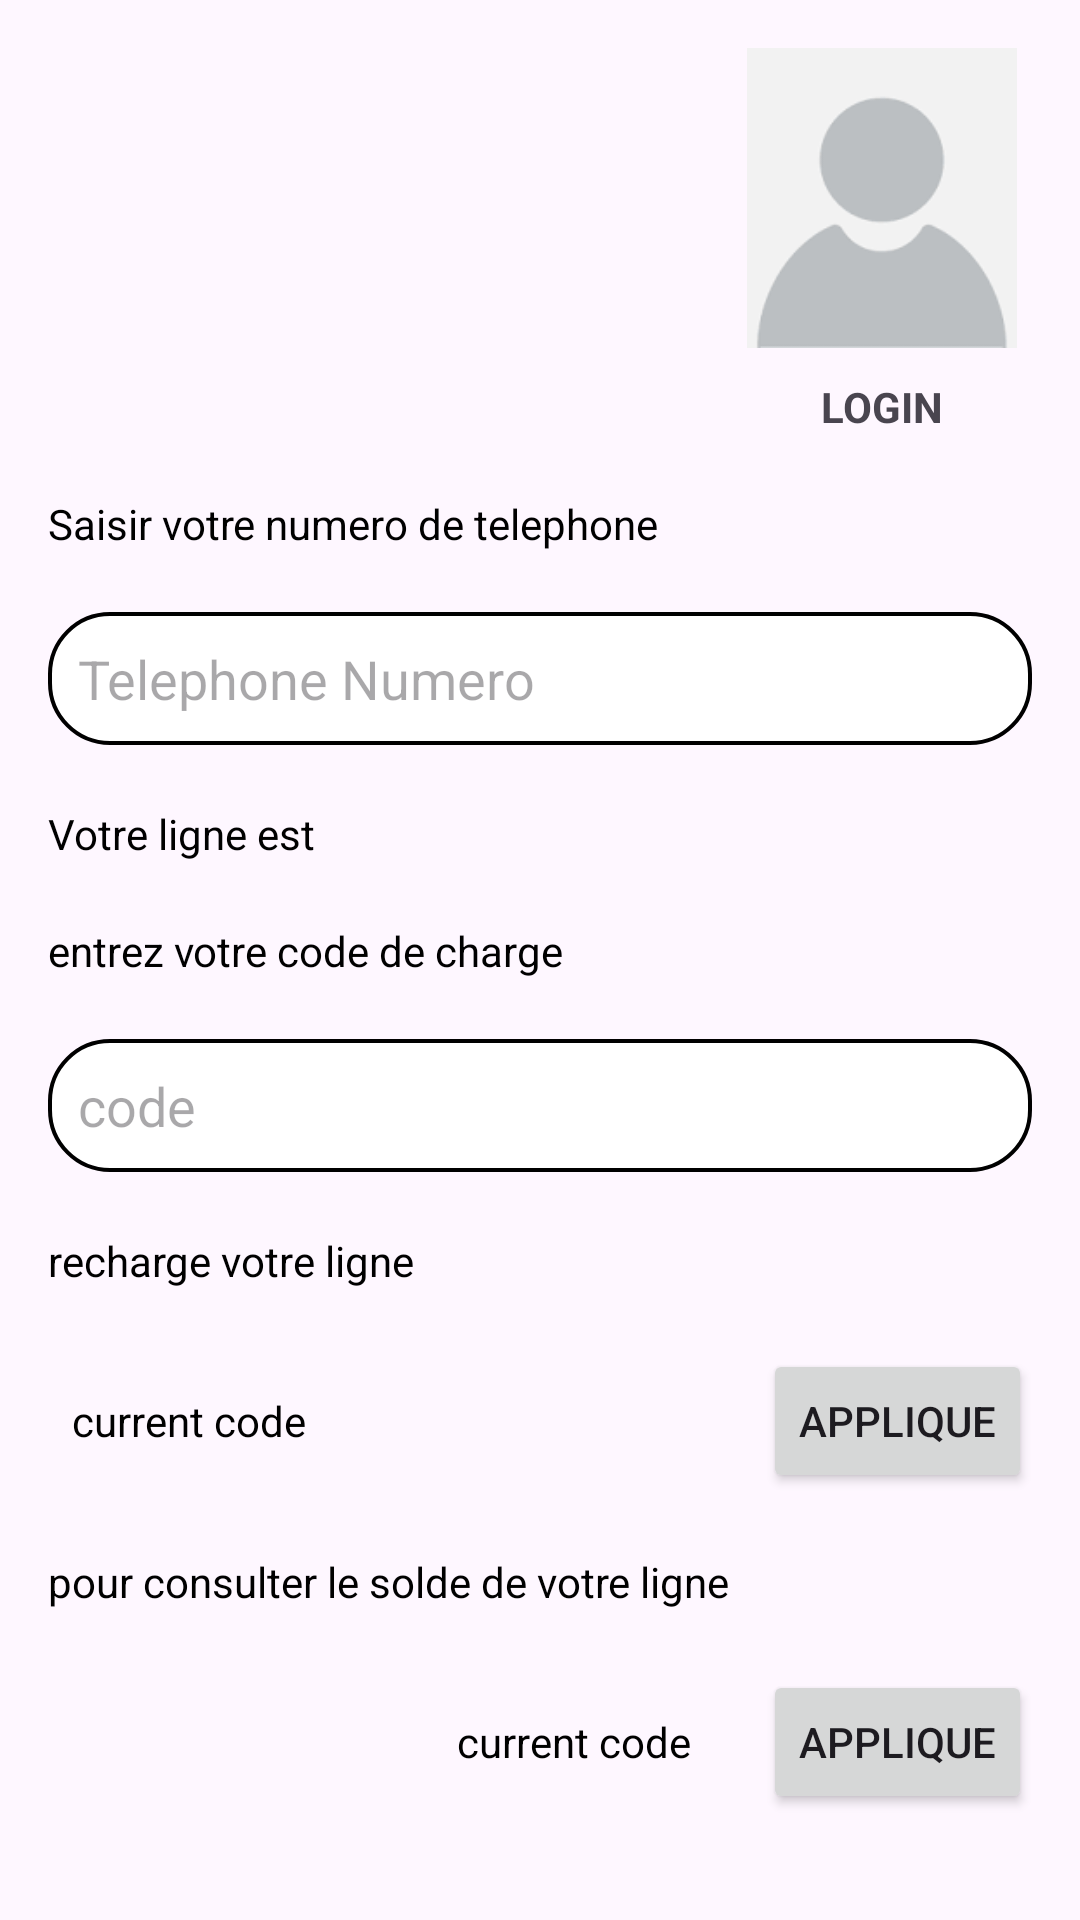

Android layout source for this screen:
<!-- AndroidManifest.xml: application theme Theme.OperateursTelephoniques -->
<!-- res/layout/activity_dashboard.xml -->
<?xml version="1.0" encoding="utf-8"?>
<LinearLayout xmlns:android="http://schemas.android.com/apk/res/android"
    xmlns:app="http://schemas.android.com/apk/res-auto"
    xmlns:tools="http://schemas.android.com/tools"
    android:layout_width="match_parent"
    android:layout_height="match_parent"
    android:orientation="vertical"
    android:padding="16dp"
    tools:context=".Dashboard">


    <LinearLayout
        android:layout_width="match_parent"
        android:layout_height="wrap_content"
        >
        <Space
            android:layout_width="0dp"
            android:layout_height="wrap_content"
            android:layout_weight="1"/>
        <RelativeLayout
            android:layout_width="wrap_content"
            android:layout_height="wrap_content">

            <ImageView
                android:id="@+id/image_view"
                android:layout_width="100dp"
                android:layout_height="100dp"
                android:src="@drawable/sans_titre" />

            <TextView
                android:layout_width="wrap_content"
                android:layout_height="wrap_content"
                android:text="LOGIN"
                android:textStyle="bold"
                android:layout_below="@id/image_view"
                android:layout_marginTop="10dp"
                android:layout_centerHorizontal="true" />
        </RelativeLayout>

    </LinearLayout>

    <Space
        android:layout_width="wrap_content"
        android:layout_height="20dp" />

    <TextView
        android:layout_width="wrap_content"
        android:layout_height="wrap_content"
        android:textColor="@color/black"

        android:text="Saisir votre numero de telephone" />

    <Space
        android:layout_width="match_parent"
        android:layout_height="20dp" />

    <EditText
        android:id="@+id/tel_number"
        android:layout_width="match_parent"
        android:layout_height="wrap_content"
        android:background="@drawable/edit_text_background"
        android:padding="10dp"
        android:inputType="number"
        android:hint="Telephone Numero" />
    <Space
        android:layout_width="match_parent"
        android:layout_height="20dp" />

    <TextView
        android:id="@+id/typeLigne"
        android:layout_width="wrap_content"
        android:layout_height="wrap_content"
        android:textColor="@color/black"
        android:text="Votre ligne est" />
    <Space
        android:layout_width="match_parent"
        android:layout_height="20dp" />

    <TextView
        android:layout_width="wrap_content"
        android:layout_height="wrap_content"
        android:textColor="@color/black"
        android:id="@+id/digits_operator"
        android:text="entrez votre code de charge" />

    <Space
        android:layout_width="match_parent"
        android:layout_height="20dp" />

    <EditText
        android:id="@+id/codeRecharge"
        android:layout_width="match_parent"
        android:layout_height="wrap_content"
        android:background="@drawable/edit_text_background"
        android:padding="10dp"
        android:inputType="number"
        android:hint="code" />

    <Space
        android:layout_width="match_parent"
        android:layout_height="20dp" />
    <TextView
        android:layout_width="wrap_content"
        android:layout_height="wrap_content"
        android:textColor="@color/black"
        android:text="recharge votre ligne" />
    <Space
        android:layout_width="match_parent"
        android:layout_height="20dp" />

    <LinearLayout
        android:layout_width="match_parent"
        android:layout_height="wrap_content" >
        <TextView
            android:layout_width="0dp"
            android:layout_weight="2"
            android:padding="8dp"
            android:id="@+id/codeComplet"
            android:layout_height="wrap_content"
            android:textColor="@color/black"
            android:text="current code" />

        <Button
            android:layout_width="wrap_content"
            android:layout_height="wrap_content"
            android:text="Applique"
            android:layout_marginLeft="16dp" />

    </LinearLayout>

    <Space
        android:layout_width="wrap_content"
        android:layout_height="20dp" />

    <TextView
        android:layout_width="wrap_content"
        android:layout_height="wrap_content"
        android:textColor="@color/black"
        android:text="pour consulter le solde de votre ligne" />
    <Space
        android:layout_width="match_parent"
        android:layout_height="20dp" />

    <LinearLayout
        android:layout_width="match_parent"
        android:layout_height="wrap_content"
        >

        <Space
            android:layout_width="0dp"
            android:layout_height="wrap_content"
            android:layout_weight="1" />

        <TextView
            android:layout_width="wrap_content"
            android:layout_height="wrap_content"
            android:padding="8dp"
            android:id="@+id/solde"
            android:text="current code"
            android:textColor="@color/black" />

        <Button
            android:layout_width="wrap_content"
            android:layout_height="wrap_content"
            android:text="Applique"
            android:layout_marginLeft="16dp" />

    </LinearLayout>




</LinearLayout>
<!-- resources referenced by this layout -->
<resources>
  <!-- drawable edit_text_background (drawable) -->
  <?xml version="1.0" encoding="utf-8"?>
  <shape xmlns:android="http://schemas.android.com/apk/res/android">
      <corners android:radius="20dp" />
      <solid android:color="@color/white"/>
      <stroke android:width="1.3dp" />
  </shape>
  <!-- drawable sans_titre: png bitmap (drawable, 1335 bytes) -->
  <style name="Theme.OperateursTelephoniques" parent="Base.Theme.OperateursTelephoniques" />
  <style name="Base.Theme.OperateursTelephoniques" parent="Theme.Material3.DayNight.NoActionBar">
          
          
      </style>
  <!-- not gathered from this repository: default colours our renderer supplied (Android Studio template values) -->
  <color name="black">#FF000000</color>
  <color name="white">#FFFFFFFF</color>
</resources>
